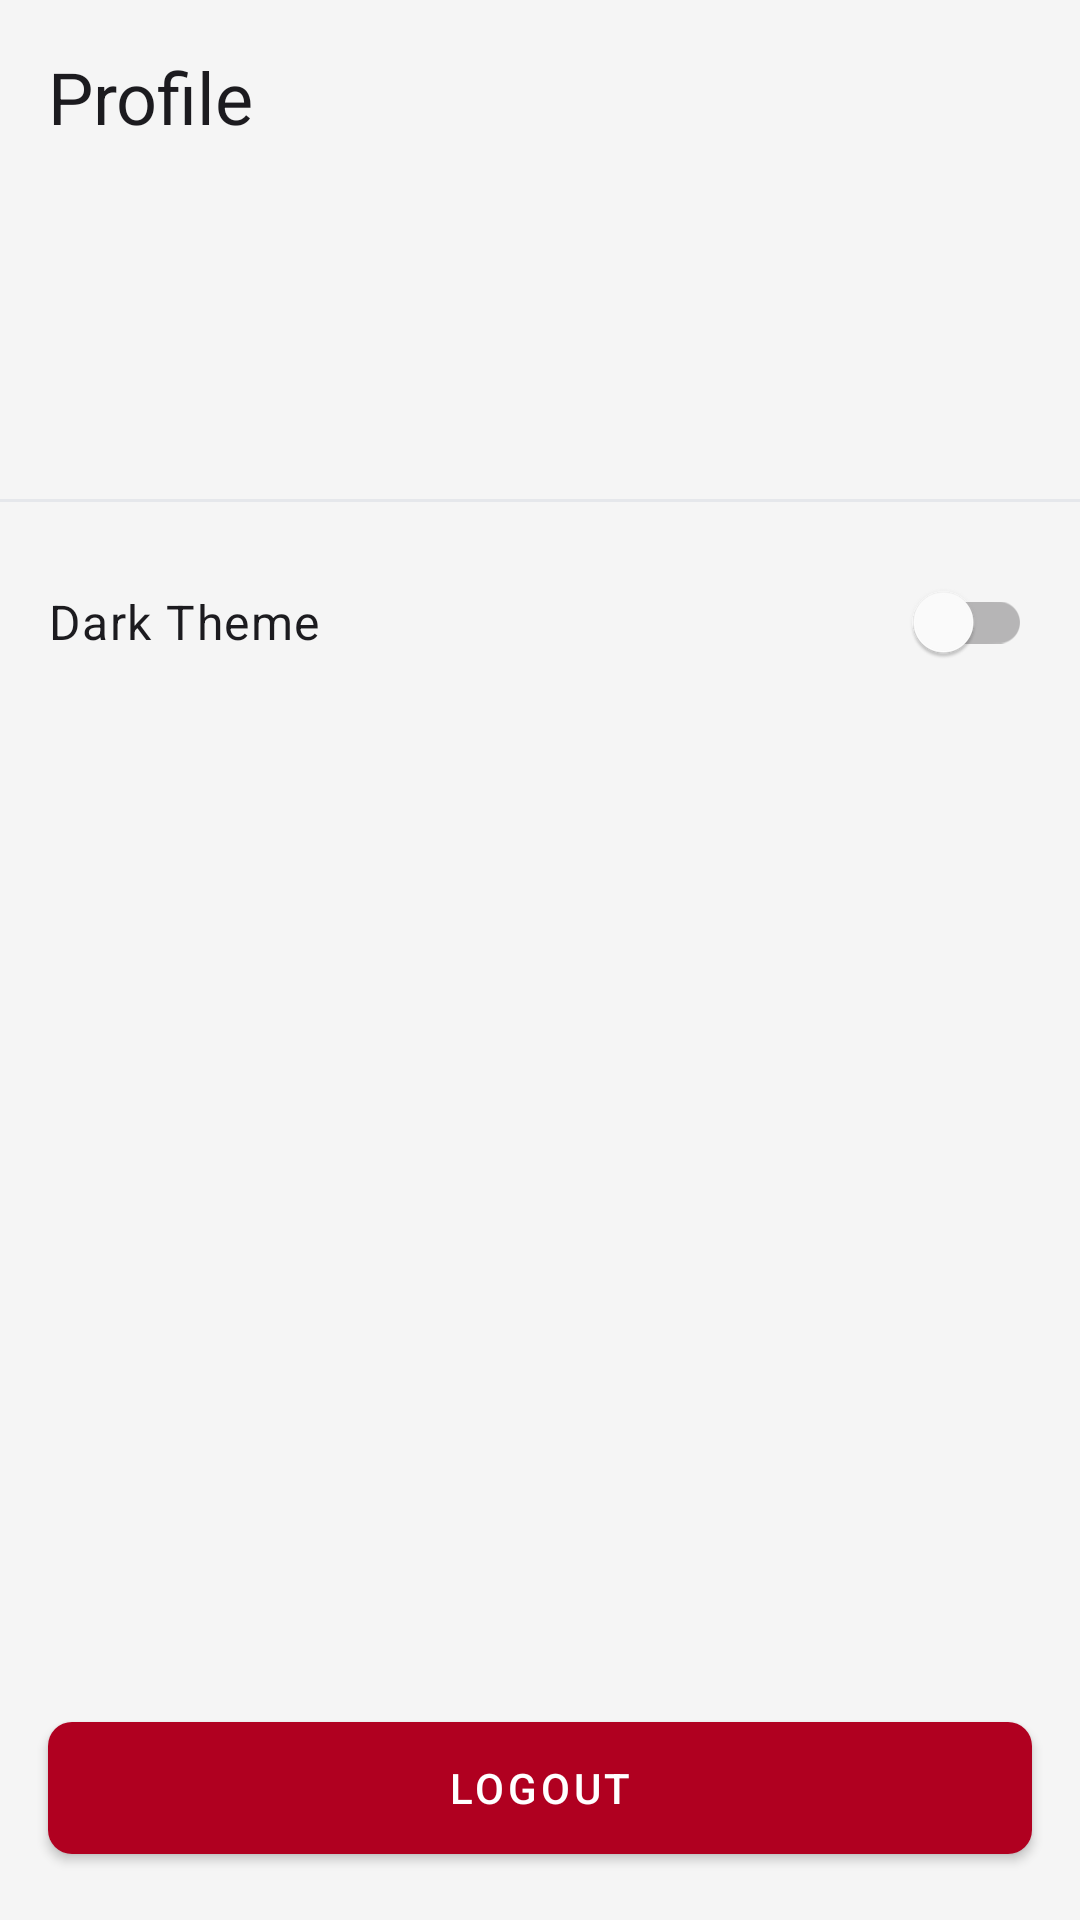

Android layout source for this screen:
<!-- AndroidManifest.xml: application theme Theme.QuickBite -->
<!-- res/layout/fragment_profile.xml -->
<?xml version="1.0" encoding="utf-8"?>
<androidx.constraintlayout.widget.ConstraintLayout xmlns:android="http://schemas.android.com/apk/res/android"
    xmlns:app="http://schemas.android.com/apk/res-auto"
    xmlns:tools="http://schemas.android.com/tools"
    android:layout_width="match_parent"
    android:layout_height="match_parent"
    android:background="@color/background"
    tools:context=".ui.profile.ProfileFragment">

    <TextView
        android:id="@+id/profileTitle"
        android:layout_width="wrap_content"
        android:layout_height="wrap_content"
        android:layout_margin="16dp"
        android:text="@string/profile_title"
        android:textAppearance="@style/TextAppearance.MaterialComponents.Headline5"
        android:textColor="@color/text_primary"
        app:layout_constraintStart_toStartOf="parent"
        app:layout_constraintTop_toTopOf="parent" />

    <TextView
        android:id="@+id/profileName"
        android:layout_width="wrap_content"
        android:layout_height="wrap_content"
        android:layout_marginTop="32dp"
        android:textAppearance="@style/TextAppearance.MaterialComponents.Headline6"
        android:textColor="@color/text_primary"
        app:layout_constraintEnd_toEndOf="parent"
        app:layout_constraintStart_toStartOf="parent"
        app:layout_constraintTop_toBottomOf="@id/profileTitle"
        tools:text="John Doe" />

    <TextView
        android:id="@+id/profileEmail"
        android:layout_width="wrap_content"
        android:layout_height="wrap_content"
        android:layout_marginTop="8dp"
        android:textAppearance="@style/TextAppearance.MaterialComponents.Body2"
        android:textColor="@color/text_secondary"
        app:layout_constraintEnd_toEndOf="parent"
        app:layout_constraintStart_toStartOf="parent"
        app:layout_constraintTop_toBottomOf="@id/profileName"
        tools:text="user@quickbite.com" />

    <View
        android:id="@+id/profileDivider"
        android:layout_width="0dp"
        android:layout_height="1dp"
        android:layout_marginTop="32dp"
        android:background="@color/divider"
        app:layout_constraintEnd_toEndOf="parent"
        app:layout_constraintStart_toStartOf="parent"
        app:layout_constraintTop_toBottomOf="@id/profileEmail" />

    <LinearLayout
        android:id="@+id/themeRow"
        android:layout_width="0dp"
        android:layout_height="wrap_content"
        android:layout_marginTop="16dp"
        android:orientation="horizontal"
        android:paddingHorizontal="16dp"
        app:layout_constraintEnd_toEndOf="parent"
        app:layout_constraintStart_toStartOf="parent"
        app:layout_constraintTop_toBottomOf="@id/profileDivider">

        <TextView
            android:layout_width="0dp"
            android:layout_height="wrap_content"
            android:layout_gravity="center_vertical"
            android:layout_weight="1"
            android:text="Dark Theme"
            android:textAppearance="@style/TextAppearance.MaterialComponents.Body1"
            android:textColor="@color/text_primary" />

        <com.google.android.material.switchmaterial.SwitchMaterial
            android:id="@+id/themeSwitch"
            android:layout_width="wrap_content"
            android:layout_height="wrap_content" />

    </LinearLayout>

    <com.google.android.material.button.MaterialButton
        android:id="@+id/logoutButton"
        android:layout_width="0dp"
        android:layout_height="56dp"
        android:layout_margin="16dp"
        android:text="@string/logout_button"
        android:textColor="@color/on_error"
        app:backgroundTint="@color/error"
        app:cornerRadius="8dp"
        app:layout_constraintBottom_toBottomOf="parent"
        app:layout_constraintEnd_toEndOf="parent"
        app:layout_constraintStart_toStartOf="parent" />

</androidx.constraintlayout.widget.ConstraintLayout>
<!-- resources referenced by this layout -->
<resources>
  <color name="background">#FFF5F5F5</color>
  <color name="divider">#FFE5E7EB</color>
  <color name="error">#FFB00020</color>
  <color name="on_error">#FFFFFFFF</color>
  <color name="text_primary">#FF1C1B1F</color>
  <color name="text_secondary">#FF6B7280</color>
  <string name="logout_button">Logout</string>
  <string name="profile_title">Profile</string>
  <style name="Theme.QuickBite" parent="Theme.MaterialComponents.DayNight.NoActionBar">
          <item name="colorPrimary">@color/primary</item>
          <item name="colorPrimaryVariant">@color/primary_variant</item>
          <item name="colorOnPrimary">@color/on_primary</item>
          <item name="colorSecondary">@color/secondary</item>
          <item name="colorSecondaryVariant">@color/secondary_variant</item>
          <item name="colorOnSecondary">@color/on_secondary</item>
          <item name="android:colorBackground">@color/background</item>
          <item name="colorOnBackground">@color/on_background</item>
          <item name="colorSurface">@color/surface</item>
          <item name="colorOnSurface">@color/on_surface</item>
          <item name="colorError">@color/error</item>
          <item name="colorOnError">@color/on_error</item>
          <item name="android:statusBarColor">@color/primary</item>
      </style>
  <color name="primary">#fd9b09</color>
  <color name="primary_variant">#f5640a</color>
  <color name="on_primary">#FFFFFFFF</color>
  <color name="secondary">#FF03DAC5</color>
  <color name="secondary_variant">#FF018786</color>
  <color name="on_secondary">#FF000000</color>
  <color name="on_background">#FF1C1B1F</color>
  <color name="surface">#FFFFFFFF</color>
  <color name="on_surface">#FF1C1B1F</color>
</resources>
